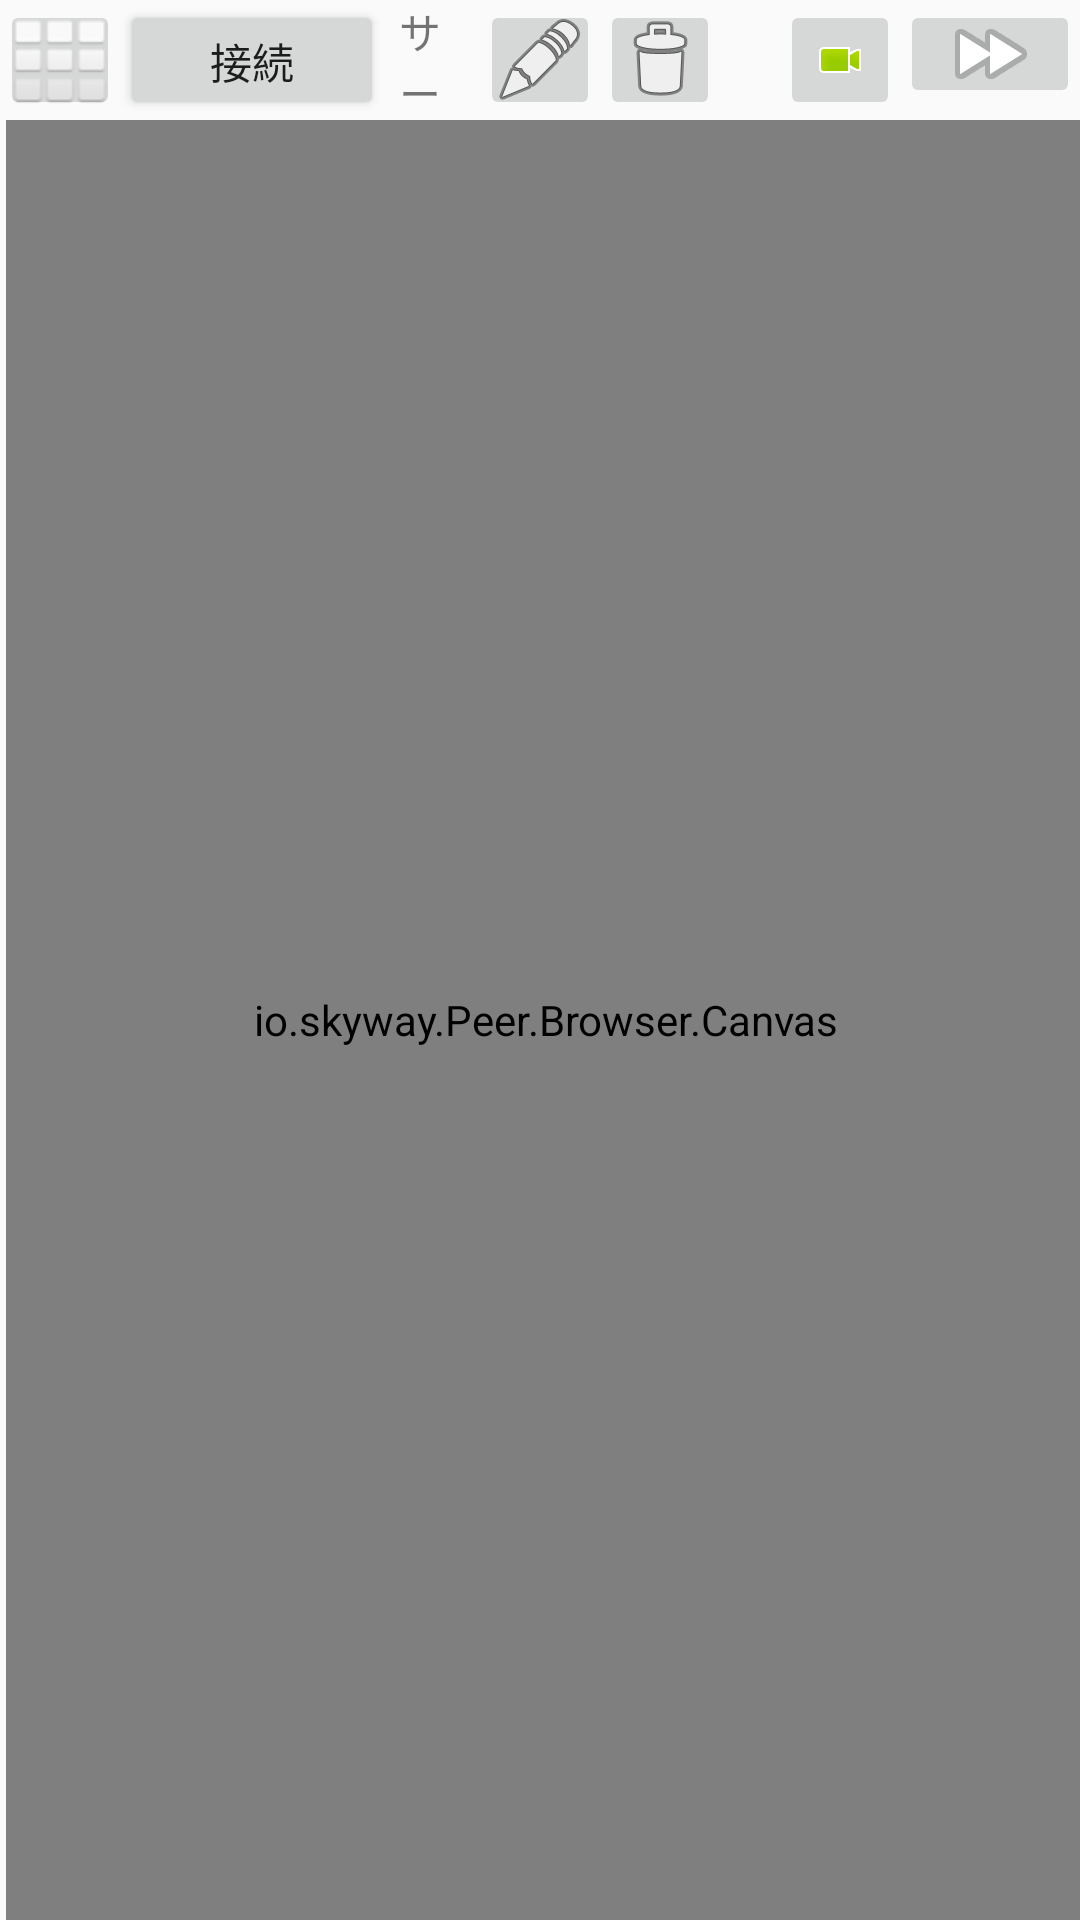

Layout XML and referenced resources for this Android screen:
<!-- AndroidManifest.xml: application theme AppTheme -->
<!-- res/layout/vchat_tisement.xml -->
<?xml version="1.0" encoding="utf-8"?>
<LinearLayout xmlns:android="http://schemas.android.com/apk/res/android"
			  android:layout_width="match_parent"
			  android:layout_height="match_parent"
			  xmlns:app="http://schemas.android.com/apk/res-auto"
			  xmlns:tools="http://schemas.android.com/tools"
			  android:orientation="vertical">

	<LinearLayout
		android:layout_width="match_parent"
		android:layout_height="wrap_content"
		android:orientation="horizontal">

		<ImageButton
			android:id="@+id/main_memu_bt"
			android:layout_width="40dp"
			android:layout_height="40dp"
			android:src="@android:drawable/ic_dialog_dialer"/>

		
		
		
		
		

		
		
		
		
		

		
		
		
		
		
		

		

		<LinearLayout
			android:id="@+id/main_conect_ll"
			android:layout_width="match_parent"
			android:layout_height="match_parent"
			android:layout_weight="1"
			android:orientation="horizontal">

			<Button
				android:id="@+id/connect_bt"
				android:layout_width="wrap_content"
				android:layout_height="40dp"
				android:text="@string/call_bt_caption2conect"/>

			<LinearLayout
				android:layout_width="wrap_content"
				android:layout_height="match_parent"
				android:layout_weight="1"
				android:orientation="vertical">

				<TextView
					android:id="@+id/conect_situation_tv"
					android:layout_width="match_parent"
					android:layout_height="wrap_content"
					android:layout_marginLeft="5dp"
					android:text="@string/now_conection_meg"/>

				<LinearLayout
					android:layout_width="match_parent"
					android:layout_height="match_parent"
					android:orientation="horizontal">

					<TextView
						android:id="@+id/tvPartnerId"
						android:layout_width="wrap_content"
						android:layout_height="wrap_content"
						android:text="@string/partner_id_titol"/>

					<TextView
						android:id="@+id/tvOwnId"
						android:layout_width="match_parent"
						android:layout_height="wrap_content"
						android:layout_marginRight="5dp"
						android:text="@string/my_id_titol"
						android:textAlignment="viewEnd"
						app:layout_constraintBottom_toTopOf="@+id/svRemoteView"
						app:layout_constraintLeft_toLeftOf="parent"
						app:layout_constraintRight_toLeftOf="@+id/btnAction"
						app:layout_constraintTop_toTopOf="parent"/>
				</LinearLayout>
			</LinearLayout>

			
				
				
				
				

			
				
				
				
				
				
				

			<ImageButton
				android:id="@+id/main_c2edit_bt"
				android:layout_width="40dp"
				android:layout_height="40dp"
				android:src="@android:drawable/ic_menu_edit"/>

		</LinearLayout>

		
		
		
		
		


		<LinearLayout
			android:id="@+id/main_wb_tools_ll"
			android:layout_width="wrap_content"
			android:layout_height="wrap_content"
			android:layout_gravity="right|end"
			android:orientation="horizontal">

			
			
			
			
			

			<ImageButton
				android:id="@+id/main_all_clear2_bt"
				android:layout_width="40dp"
				android:layout_height="40dp"
				android:src="@android:drawable/ic_menu_delete"/>

			<ImageButton
				android:id="@+id/main_back2video_bt"
				android:layout_width="40dp"
				android:layout_height="40dp"
				android:layout_marginLeft="20dp"
				android:src="@android:drawable/presence_video_online"/>
		</LinearLayout>

		<ImageButton
			android:id="@+id/vf_next_bt"
			android:layout_width="60dp"
			android:layout_height="36dp"
			android:layout_gravity="right|end"
			android:maxWidth="60dp"
			android:src="@android:drawable/ic_media_ff"/>

	</LinearLayout>

	<LinearLayout
		android:id="@+id/main_views_ll"
		android:layout_width="match_parent"
		android:layout_height="match_parent"
		android:layout_weight="1"
		android:orientation="horizontal">

		
		
		

		<view
			android:id="@+id/svRemoteView"
			class="io.skyway.Peer.Browser.Canvas"
			android:layout_width="match_parent"
			android:layout_height="match_parent"
			android:layout_gravity="top|left"
			android:layout_marginRight="2dp"
			android:layout_weight="1"
			android:gravity="top|left"/>
		
		
		

		
		
		
		
		

		<view
			android:id="@+id/svLocalView"
			class="io.skyway.Peer.Browser.Canvas"
			android:layout_width="match_parent"
			android:layout_height="match_parent"
			android:layout_gravity="top|right"
			android:gravity="top|right"/>
		
		
		
		
		
		
		
		
		
		
		
		
		
		
		
		
		
		

		
		
		
		
		
		
		

		

	</LinearLayout>


</LinearLayout>
<!-- resources referenced by this layout -->
<resources>
  <color name="colorAccent">#FF4081</color>
  <string name="call_bt_caption2conect">接続</string>
  <string name="my_id_titol">この端末のID</string>
  <string name="now_conection_meg">サーバに接続中です</string>
  <string name="partner_id_titol">接続先ID</string>
  <style name="AppTheme" parent="Theme.AppCompat.Light.DarkActionBar">
  	
  		
  		<item name="colorPrimary">
  			@color/colorPrimary
  		</item>
  		<item name="colorPrimaryDark">
  			@color/colorPrimaryDark
  		</item>
  		<item name="colorAccent">
  			@color/colorAccent
  		</item>
  	</style>
  <color name="colorPrimary">#3F51B5</color>
  <color name="colorPrimaryDark">#303F9F</color>
</resources>
